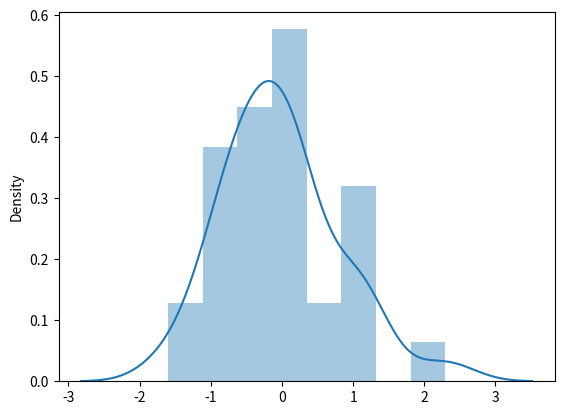

Write the Python code that produced this figure.
import numpy as np
import seaborn as sns
import matplotlib.pyplot as plt

arr = np.random.randn(32)
sns.distplot(arr)
plt.show()
